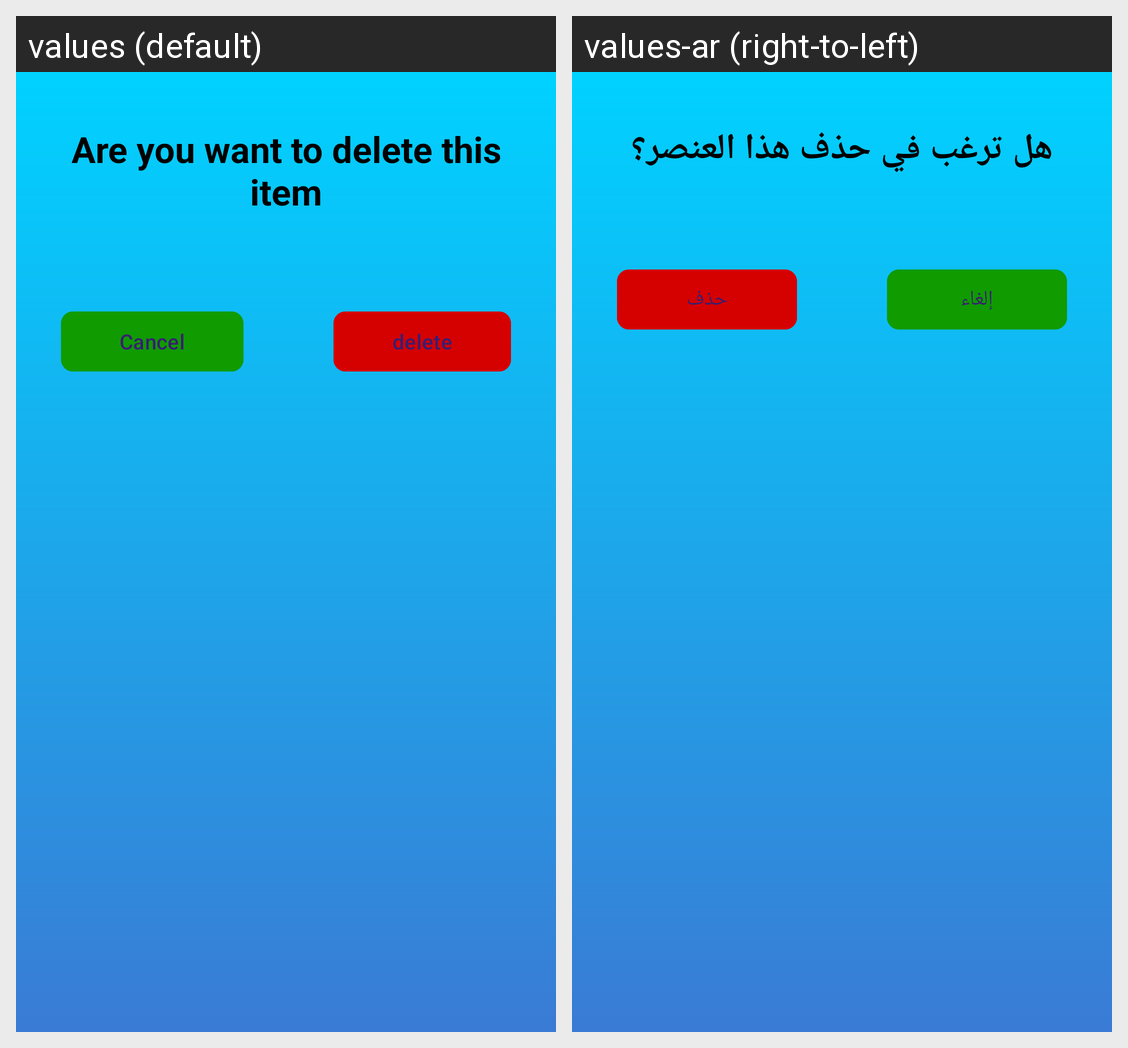

For this localized Android screen grid, give each drawn string resource with its value in every locale shown.
Android screen res/layout/custom_dialog.xml rendered under 2 locales, left to right: values (default), values-ar (right-to-left). Device: Nexus 5 (rendered at 1080×1920; each locale shown at half size, 540×960, under a caption strip naming it); theme Theme.CareCallApp.
Strings drawn on this screen, with the default value and each locale's value (text and hints the layout hard-codes, and strings that could not be matched under every locale, appear in the picture but are not listed):

are_you_want_to_delete_this_item
  values: Are you want to delete this item
  values-ar: هل ترغب في حذف هذا العنصر؟

cancel
  values: Cancel
  values-ar: إلغاء

delete
  values: delete
  values-ar: حذف
